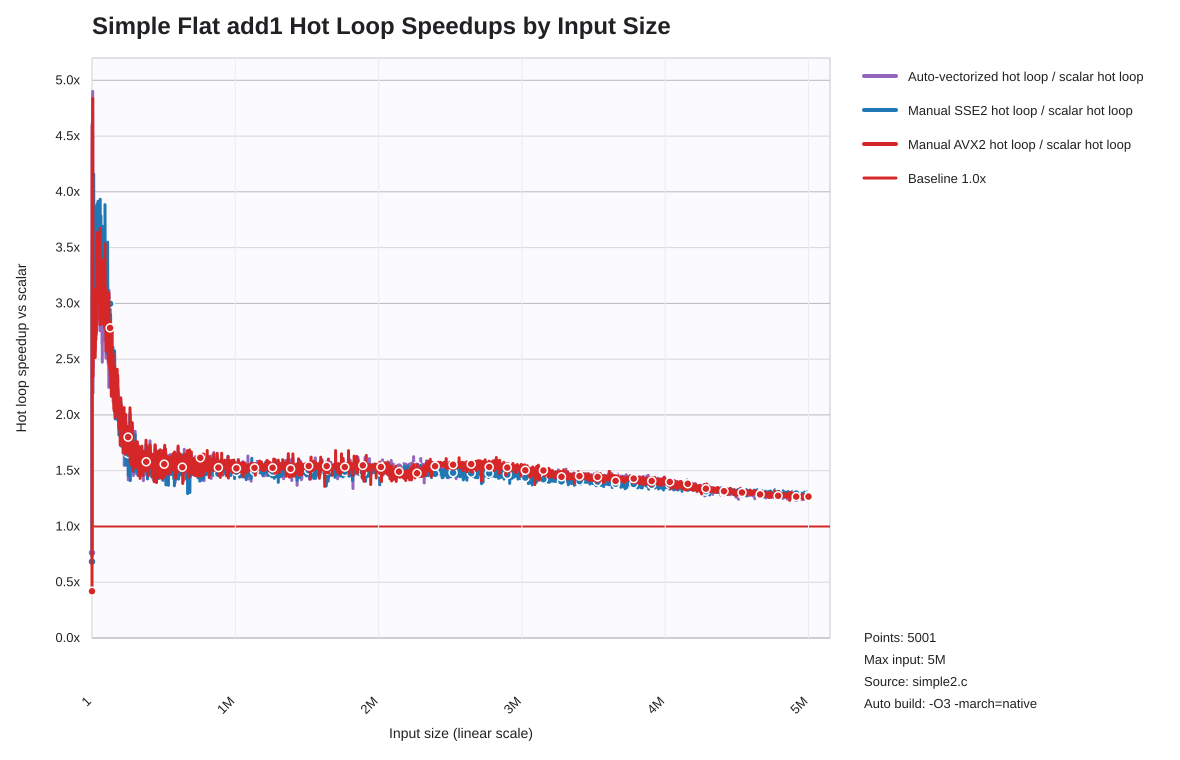

The table this chart was drawn from, first rows:
list_len, auto_hot_loop_speedup_vs_scalar, sse2_hot_loop_speedup_vs_scalar, avx2_hot_loop_speedup_vs_scalar
1, 0.7647, 0.6842, 0.4194
1001, 4.611, 3.074, 4.016
2001, 4.179, 3.338, 4.589
3001, 4.469, 3.553, 4.285
4001, 4.705, 3.515, 4.65
5001, 4.9, 3.807, 4.838
6001, 3.489, 3.611, 3.611
7001, 2.196, 3.061, 2.344
8001, 2.558, 2.994, 2.505
9001, 2.421, 3.026, 2.584
10001, 2.539, 3.144, 2.583
11001, 2.641, 3.401, 2.703
12001, 3.321, 4.158, 3.043
13001, 2.855, 3.217, 2.593
14001, 2.783, 3.601, 2.781
15001, 3.012, 3.627, 3.06
16001, 3.064, 3.757, 3.056
17001, 2.898, 3.88, 2.946
18001, 2.787, 3.56, 2.628
19001, 2.931, 3.467, 2.707
20001, 2.886, 3.391, 2.663
21001, 2.816, 3.737, 3.128
22001, 2.69, 3.286, 2.515
23001, 2.583, 3.364, 2.594
24001, 2.827, 3.659, 2.65
25001, 3.078, 3.612, 2.975
26001, 2.899, 3.585, 2.889
27001, 2.715, 3.273, 2.676
28001, 2.738, 3.286, 2.872
29001, 2.927, 3.179, 2.908
30001, 2.725, 3.045, 2.74
31001, 2.831, 3.278, 2.847
32001, 2.91, 3.564, 2.852
33001, 2.838, 3.601, 2.864
34001, 3.385, 3.655, 3.424
35001, 3.523, 3.683, 3.522
36001, 3.571, 3.693, 3.566
37001, 3.428, 3.667, 3.361
38001, 3.605, 3.893, 3.636
39001, 3.374, 3.654, 3.392
40001, 3.291, 3.507, 3.243
41001, 3.379, 3.679, 3.345
42001, 3.554, 3.916, 3.578
43001, 3.387, 3.651, 3.367
44001, 3.336, 3.572, 3.283
45001, 3.065, 3.321, 3.11
46001, 3.446, 3.739, 3.448
47001, 3.045, 3.259, 3.073
48001, 3.163, 3.392, 3.108
49001, 3.349, 3.633, 3.352
50001, 3.356, 3.64, 3.332
51001, 2.993, 3.246, 3.008
52001, 3.315, 3.643, 3.32
53001, 3.287, 3.544, 3.284
54001, 3.376, 3.65, 3.368
55001, 2.756, 3.015, 2.808
56001, 3.002, 3.25, 2.999
57001, 3.373, 3.933, 3.674
58001, 3.06, 3.361, 3.078
59001, 3.211, 3.531, 3.255
... 4,941 more rows
